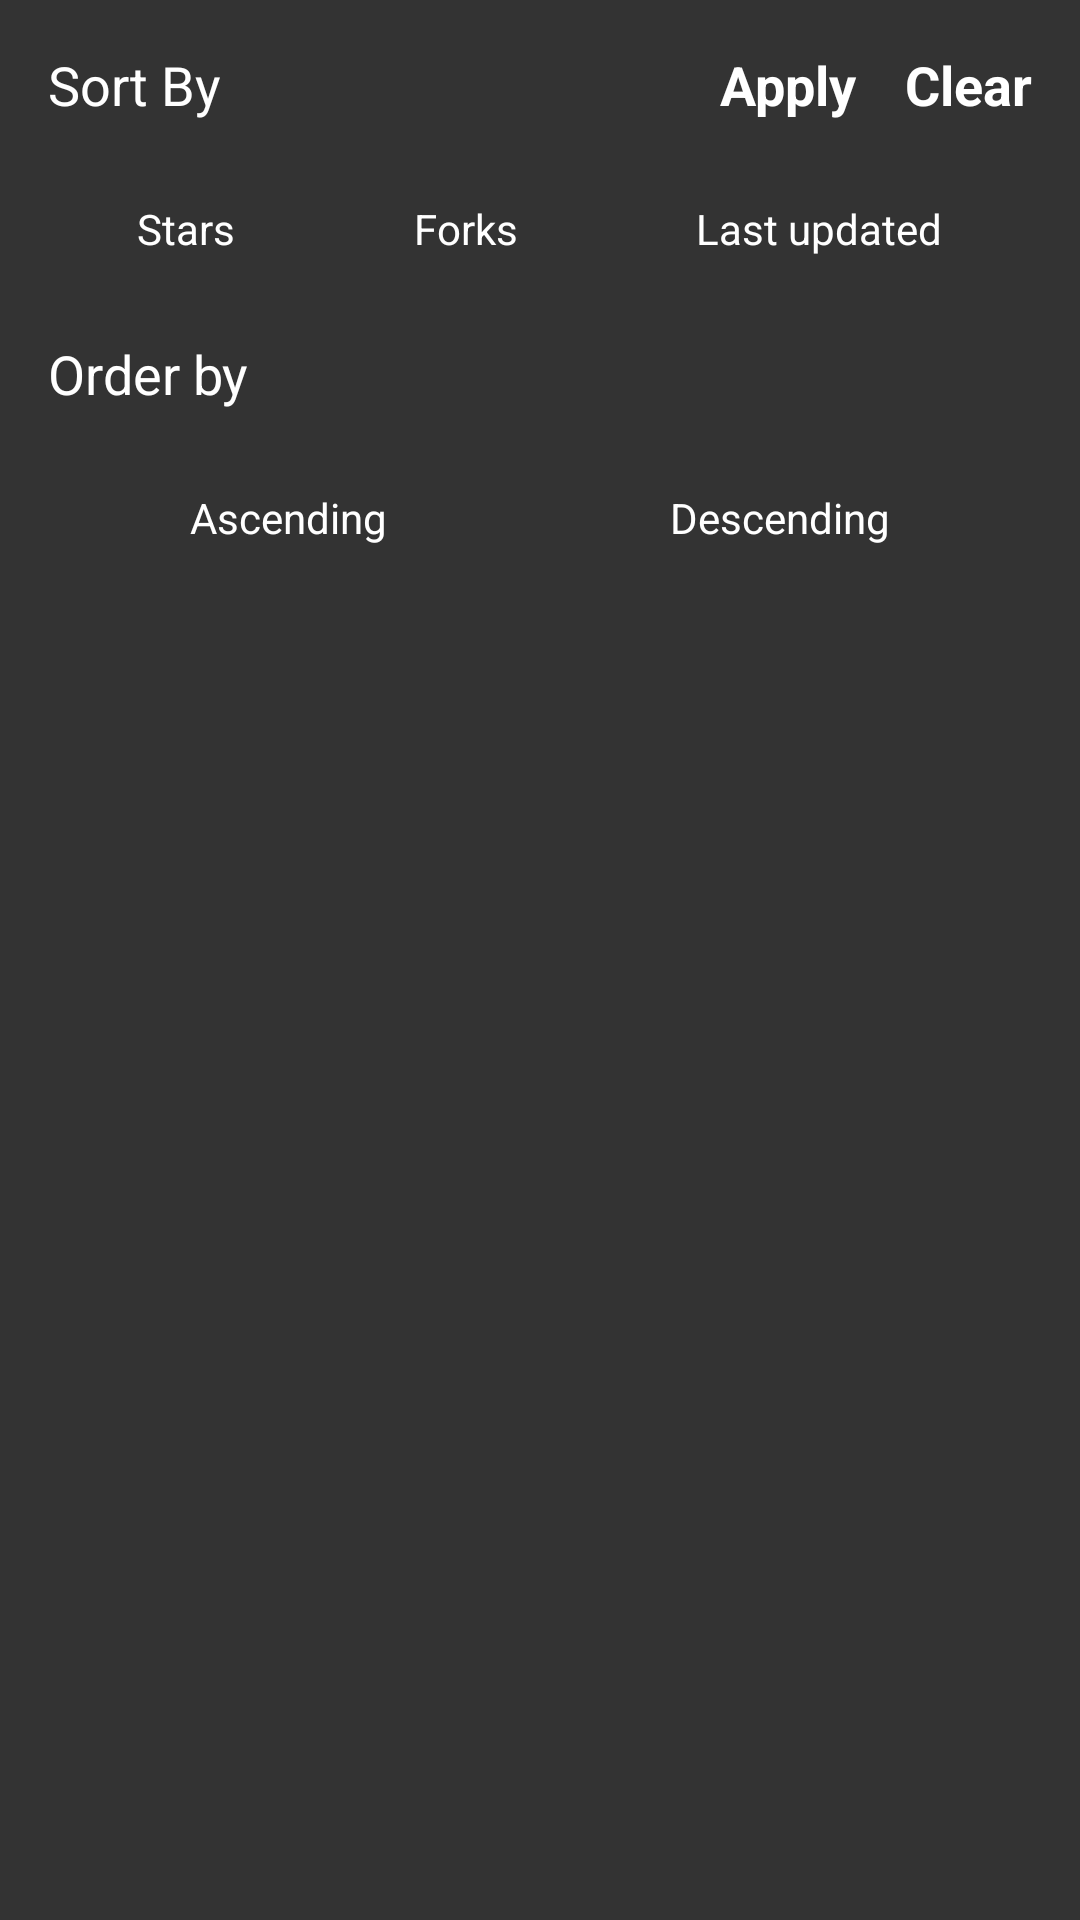

Here is an Android app screen rendered from its layout file. Give the layout XML and the strings, colors and styles it references.
<!-- AndroidManifest.xml: application theme AppTheme -->
<!-- res/layout/layout_sort_sheet.xml -->
<?xml version="1.0" encoding="utf-8"?>
<layout xmlns:android="http://schemas.android.com/apk/res/android"
    xmlns:app="http://schemas.android.com/apk/res-auto">

    <androidx.constraintlayout.widget.ConstraintLayout
        android:id="@+id/constraintLayoutBottomSheet"
        android:layout_width="match_parent"
        android:layout_height="wrap_content"
        android:background="@color/cardview"
        android:paddingBottom="@dimen/sixteen"
        app:behavior_hideable="true"
        app:layout_behavior="android.support.design.widget.BottomSheetBehavior">

        <TextView
            android:id="@+id/lbApply"
            android:layout_width="wrap_content"
            android:layout_height="wrap_content"
            android:layout_margin="@dimen/sixteen"
            android:text="@string/apply"
            android:textAppearance="@style/TextAppearance.AppCompat.Medium"
            android:textColor="#FFF"
            android:textStyle="bold"
            app:layout_constraintEnd_toStartOf="@+id/lbClear"
            app:layout_constraintTop_toTopOf="parent" />

        <TextView
            android:id="@+id/lbClear"
            android:layout_width="wrap_content"
            android:layout_height="wrap_content"
            android:layout_margin="@dimen/sixteen"
            android:text="@string/clear"
            android:textAppearance="@style/TextAppearance.AppCompat.Medium"
            android:textColor="#FFF"
            android:textStyle="bold"
            app:layout_constraintEnd_toEndOf="parent"
            app:layout_constraintTop_toTopOf="parent" />

        <TextView
            android:id="@+id/lbSort"
            android:layout_width="wrap_content"
            android:layout_height="wrap_content"
            android:layout_margin="@dimen/sixteen"
            android:text="@string/sort_by"
            android:textAppearance="@style/TextAppearance.AppCompat.Medium"
            android:textColor="#FFF"
            app:layout_constraintStart_toStartOf="parent"
            app:layout_constraintTop_toTopOf="parent" />

        <LinearLayout
            android:id="@+id/llSort"
            android:layout_width="match_parent"
            android:layout_height="@dimen/forty"
            android:layout_margin="@dimen/sixteen"
            android:background="@drawable/drawable_edit_text_background"
            android:orientation="horizontal"
            app:layout_constraintEnd_toEndOf="parent"
            app:layout_constraintStart_toStartOf="parent"
            app:layout_constraintTop_toBottomOf="@+id/lbSort">

            <TextView
                android:id="@+id/lbStars"
                android:layout_width="wrap_content"
                android:layout_height="match_parent"
                android:layout_weight="1"
                android:background="@drawable/button_selector"
                android:gravity="center"
                android:paddingStart="@dimen/sixteen"
                android:paddingLeft="@dimen/sixteen"
                android:paddingEnd="@dimen/sixteen"
                android:paddingRight="@dimen/sixteen"
                android:text="@string/stars"
                android:textAppearance="@style/TextAppearance.AppCompat.Small"
                android:textColor="#FFF" />

            <TextView
                android:id="@+id/lbForks"
                android:layout_width="wrap_content"
                android:layout_height="match_parent"
                android:layout_weight="1"
                android:background="@drawable/button_selector"
                android:gravity="center"
                android:paddingStart="@dimen/sixteen"
                android:paddingLeft="@dimen/sixteen"
                android:paddingEnd="@dimen/sixteen"
                android:paddingRight="@dimen/sixteen"
                android:text="@string/forks"
                android:textAppearance="@style/TextAppearance.AppCompat.Small"
                android:textColor="#FFF" />

            <TextView
                android:id="@+id/lbUpdated"
                android:layout_width="wrap_content"
                android:layout_height="match_parent"
                android:layout_weight="1"
                android:background="@drawable/button_selector"
                android:gravity="center"
                android:paddingStart="@dimen/sixteen"
                android:paddingLeft="@dimen/sixteen"
                android:paddingEnd="@dimen/sixteen"
                android:paddingRight="@dimen/sixteen"
                android:text="@string/updated"
                android:textAppearance="@style/TextAppearance.AppCompat.Small"
                android:textColor="#FFF" />

        </LinearLayout>

        <TextView
            android:id="@+id/lbOrder"
            android:layout_width="wrap_content"
            android:layout_height="wrap_content"
            android:layout_margin="@dimen/sixteen"
            android:text="@string/order_by"
            android:textAppearance="@style/TextAppearance.AppCompat.Medium"
            android:textColor="#FFF"
            app:layout_constraintStart_toStartOf="parent"
            app:layout_constraintTop_toBottomOf="@+id/llSort" />

        <LinearLayout
            android:id="@+id/llOrder"
            android:layout_width="match_parent"
            android:layout_height="@dimen/forty"
            android:layout_margin="@dimen/sixteen"
            android:background="@drawable/button_selector"
            android:orientation="horizontal"
            app:layout_constraintEnd_toEndOf="parent"
            app:layout_constraintStart_toStartOf="parent"
            app:layout_constraintTop_toBottomOf="@+id/lbOrder">

            <TextView
                android:id="@+id/tvAsc"
                android:layout_width="wrap_content"
                android:layout_height="match_parent"
                android:layout_weight="1"
                android:background="@drawable/button_selector"
                android:gravity="center"
                android:paddingStart="@dimen/sixteen"
                android:paddingLeft="@dimen/sixteen"
                android:paddingEnd="@dimen/sixteen"
                android:paddingRight="@dimen/sixteen"
                android:text="@string/ascending"
                android:textAppearance="@style/TextAppearance.AppCompat.Small"
                android:textColor="#FFF" />

            <TextView
                android:id="@+id/tvDesc"
                android:layout_width="wrap_content"
                android:layout_height="match_parent"
                android:layout_weight="1"
                android:background="@drawable/button_selector"
                android:gravity="center"
                android:paddingStart="@dimen/sixteen"
                android:paddingLeft="@dimen/sixteen"
                android:paddingEnd="@dimen/sixteen"
                android:paddingRight="@dimen/sixteen"
                android:text="@string/descending"
                android:textAppearance="@style/TextAppearance.AppCompat.Small"
                android:textColor="#FFF" />

        </LinearLayout>

    </androidx.constraintlayout.widget.ConstraintLayout>
</layout>
<!-- resources referenced by this layout -->
<resources>
  <color name="cardview">#333333</color>
  <dimen name="forty">40dp</dimen>
  <dimen name="sixteen">16dp</dimen>
  <string name="apply">Apply</string>
  <string name="ascending">Ascending</string>
  <string name="clear">Clear</string>
  <string name="descending">Descending</string>
  <string name="forks">Forks</string>
  <string name="order_by">Order by</string>
  <string name="sort_by">Sort By</string>
  <string name="stars">Stars</string>
  <string name="updated">Last updated</string>
  <style name="AppTheme" parent="Theme.AppCompat.Light.DarkActionBar">
          
          <item name="colorPrimary">@color/colorPrimary</item>
          <item name="colorPrimaryDark">@color/colorPrimaryDark</item>
          <item name="colorAccent">@color/colorAccent</item>
  
          <item name="android:textViewStyle">@style/RobotoTextViewStyle</item>
      </style>
  <color name="colorPrimary">@color/recyclerview_background</color>
  <color name="colorPrimaryDark">@color/recyclerview_background</color>
  <color name="colorAccent">#ff5722</color>
  <style name="RobotoTextViewStyle" parent="android:Widget.TextView">
          <item name="fontFamily">@font/roboto_light</item>
          <item name="android:textColor">@color/labels_text</item>
      </style>
  <color name="recyclerview_background">#222222</color>
  <color name="labels_text">#FAFAFA</color>
</resources>
